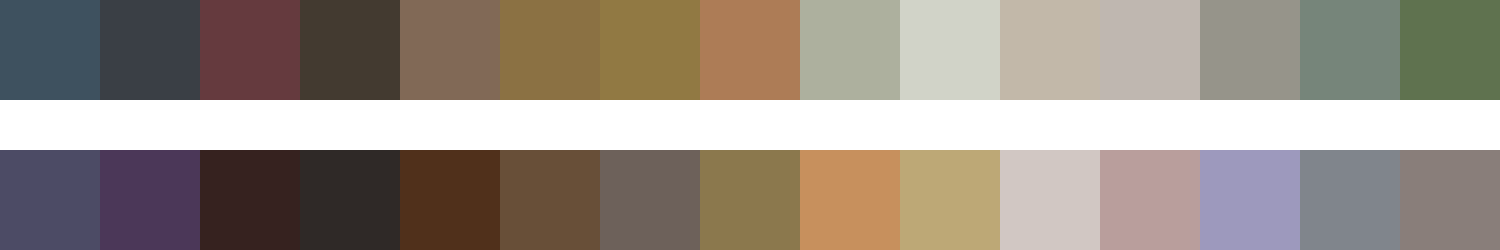

Data behind this chart, as committed beside it:
#3e515f	#3a3f45	#653a3e	#433a30	#816956	#8b7143	#917943	#ad7c56	#adb09e	#d1d3c8	#c2b8a9	#bfb7b0	#96948a	#76857a	#5f724f
#4c4b65	#4b3758	#36221f	#2f2927	#50301b	#684f38	#6d615a	#8b784d	#c7905d	#bda876	#d1c7c3	#b99e9c	#9d99bd	#80858c	#897e7a
